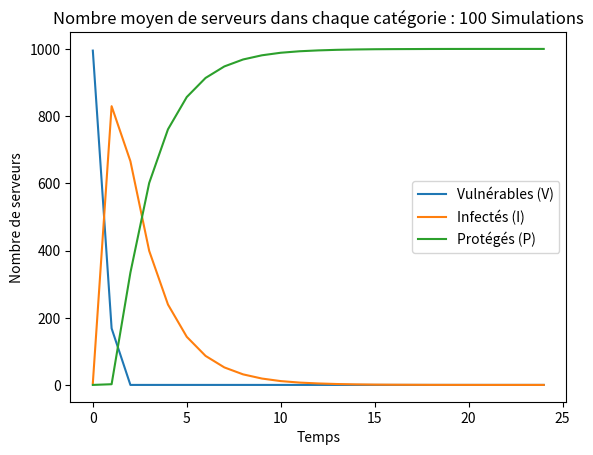

The matplotlib source for this figure:
import numpy as np
import matplotlib.pyplot as plt
import random

# CONSTANTS
SIMULATIONS = 100
STEPS = 25

beta = 0.3
mu = 0.4
alpha = 0.0

N = 1000

# Initial state
nbInfected    = int(0.005 * N)
nbVulnerables = N - nbInfected
nbProtected   = 0

initialConfig =  np.array([nbVulnerables, nbInfected, nbProtected])

averageCounts = np.zeros((STEPS, 3))  # For V, I, and P counts

eradicationTime = 0

for sim in range(SIMULATIONS):

    currentConfig = np.copy(initialConfig)

    counts = np.zeros((STEPS, 3))
    counts[0] = currentConfig
    eradicated = False

    for s in range(1, STEPS):
        
        V = currentConfig[0]
        I = currentConfig[1]
        P = currentConfig[2]

        if I == 0 and not eradicated:
            eradicationTime += s-1
            eradicated = True

        InfectionProb = 1 - (1 - beta) ** I

        num_servers_V_to_I = 0
        num_servers_I_to_P = 0
        num_servers_P_to_V = 0

        if not eradicated :
            for v in range(V):
                if random.random() < InfectionProb :
                    num_servers_V_to_I += 1

        for i in range(I):
            if random.random() < mu :
                num_servers_I_to_P += 1

        for p in range(P):
            if random.random() < alpha :
                num_servers_P_to_V += 1

        # Update servers numbers
        currentConfig[0] += num_servers_P_to_V - num_servers_V_to_I # V(t+1)
        currentConfig[1] += num_servers_V_to_I - num_servers_I_to_P # I(t+1)
        currentConfig[2] += num_servers_I_to_P - num_servers_P_to_V # P(t+1)

        counts[s] = currentConfig

    averageCounts += counts
       
if eradicated :
    print("La temps moyen pour l'eradication du virus = ", eradicationTime/SIMULATIONS)
else :
    print("Le virus n'a pas complètement disparu dans le réseau")


averageCounts /= SIMULATIONS # average numbers 

# Plot
plt.plot(averageCounts[:, 0], label='Vulnérables (V)')
plt.plot(averageCounts[:, 1], label='Infectés (I)')
plt.plot(averageCounts[:, 2], label='Protégés (P)')

plt.xlabel('Temps')
plt.ylabel('Nombre de serveurs')
plt.legend()
plt.title('Nombre moyen de serveurs dans chaque catégorie : {} Simulations'.format(SIMULATIONS))
plt.show()